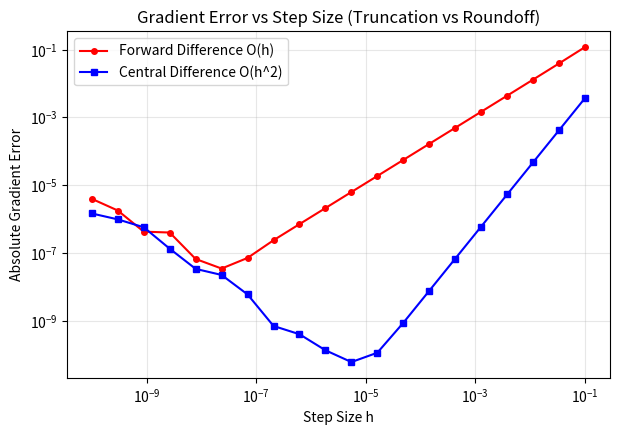

Write the Python code that produced this figure. (Note: this script raises an exception after producing the figure.)
"""Experiment 15: Numerical Differentiation and Gradient Verification.
Tasks:
1. Define a differentiable multivariable loss function.
2. Derive its analytical partial derivatives.
3. Estimate gradients using forward and central finite differences.
4. Compare analytical and numerical gradients over multiple step sizes.
5. Plot gradient error and identify a suitable finite-difference step size.
"""
from pathlib import Path
import numpy as np
import matplotlib
matplotlib.use('Agg')
import matplotlib.pyplot as plt

print("=== Experiment 15: Numerical Gradient Verification ===")

# 1. Multivariable function: f(w1, w2) = w1^2 * w2 + sin(w1) * exp(w2)
def f(w):
    return w[0]**2 * w[1] + np.sin(w[0]) * np.exp(w[1])

# 2. Analytical gradient
def grad_analytical(w):
    df_dw1 = 2 * w[0] * w[1] + np.cos(w[0]) * np.exp(w[1])
    df_dw2 = w[0]**2 + np.sin(w[0]) * np.exp(w[1])
    return np.array([df_dw1, df_dw2])

# Point of evaluation
w_eval = np.array([1.5, 0.8])
true_grad = grad_analytical(w_eval)
print(f"Evaluation Point: {w_eval}")
print(f"Analytical Gradient: {true_grad}")

# 3 & 4. Finite differences across step sizes h
h_values = np.logspace(-1, -10, 20)
forward_errors = []
central_errors = []

for h in h_values:
    # Forward difference: [f(w + h*e_i) - f(w)] / h
    grad_fwd = np.zeros(2)
    for i in range(2):
        e = np.zeros(2)
        e[i] = h
        grad_fwd[i] = (f(w_eval + e) - f(w_eval)) / h
    
    # Central difference: [f(w + h*e_i) - f(w - h*e_i)] / (2h)
    grad_cen = np.zeros(2)
    for i in range(2):
        e = np.zeros(2)
        e[i] = h
        grad_cen[i] = (f(w_eval + e) - f(w_eval - e)) / (2 * h)
    
    err_fwd = np.linalg.norm(grad_fwd - true_grad)
    err_cen = np.linalg.norm(grad_cen - true_grad)
    forward_errors.append(err_fwd)
    central_errors.append(err_cen)

best_h_idx = np.argmin(central_errors)
print(f"Optimal Step Size (Central): h = {h_values[best_h_idx]:.2e} with error {central_errors[best_h_idx]:.2e}")

# 5. Plot
fig, ax = plt.subplots(figsize=(7, 4.5))
ax.loglog(h_values, forward_errors, 'ro-', label='Forward Difference O(h)', ms=4)
ax.loglog(h_values, central_errors, 'bs-', label='Central Difference O(h^2)', ms=4)
ax.set_xlabel('Step Size h')
ax.set_ylabel('Absolute Gradient Error')
ax.set_title('Gradient Error vs Step Size (Truncation vs Roundoff)')
ax.legend()
ax.grid(True, which='both', alpha=0.3)

out_dir = Path(__file__).resolve().parent.parent / "outputs" / "plots"
out_dir.mkdir(parents=True, exist_ok=True)
plot_path = out_dir / "exp15_plot.png"
plt.tight_layout()
plt.savefig(plot_path, dpi=120, bbox_inches='tight')
plt.close()
print(f"Saved: {plot_path.name}")
